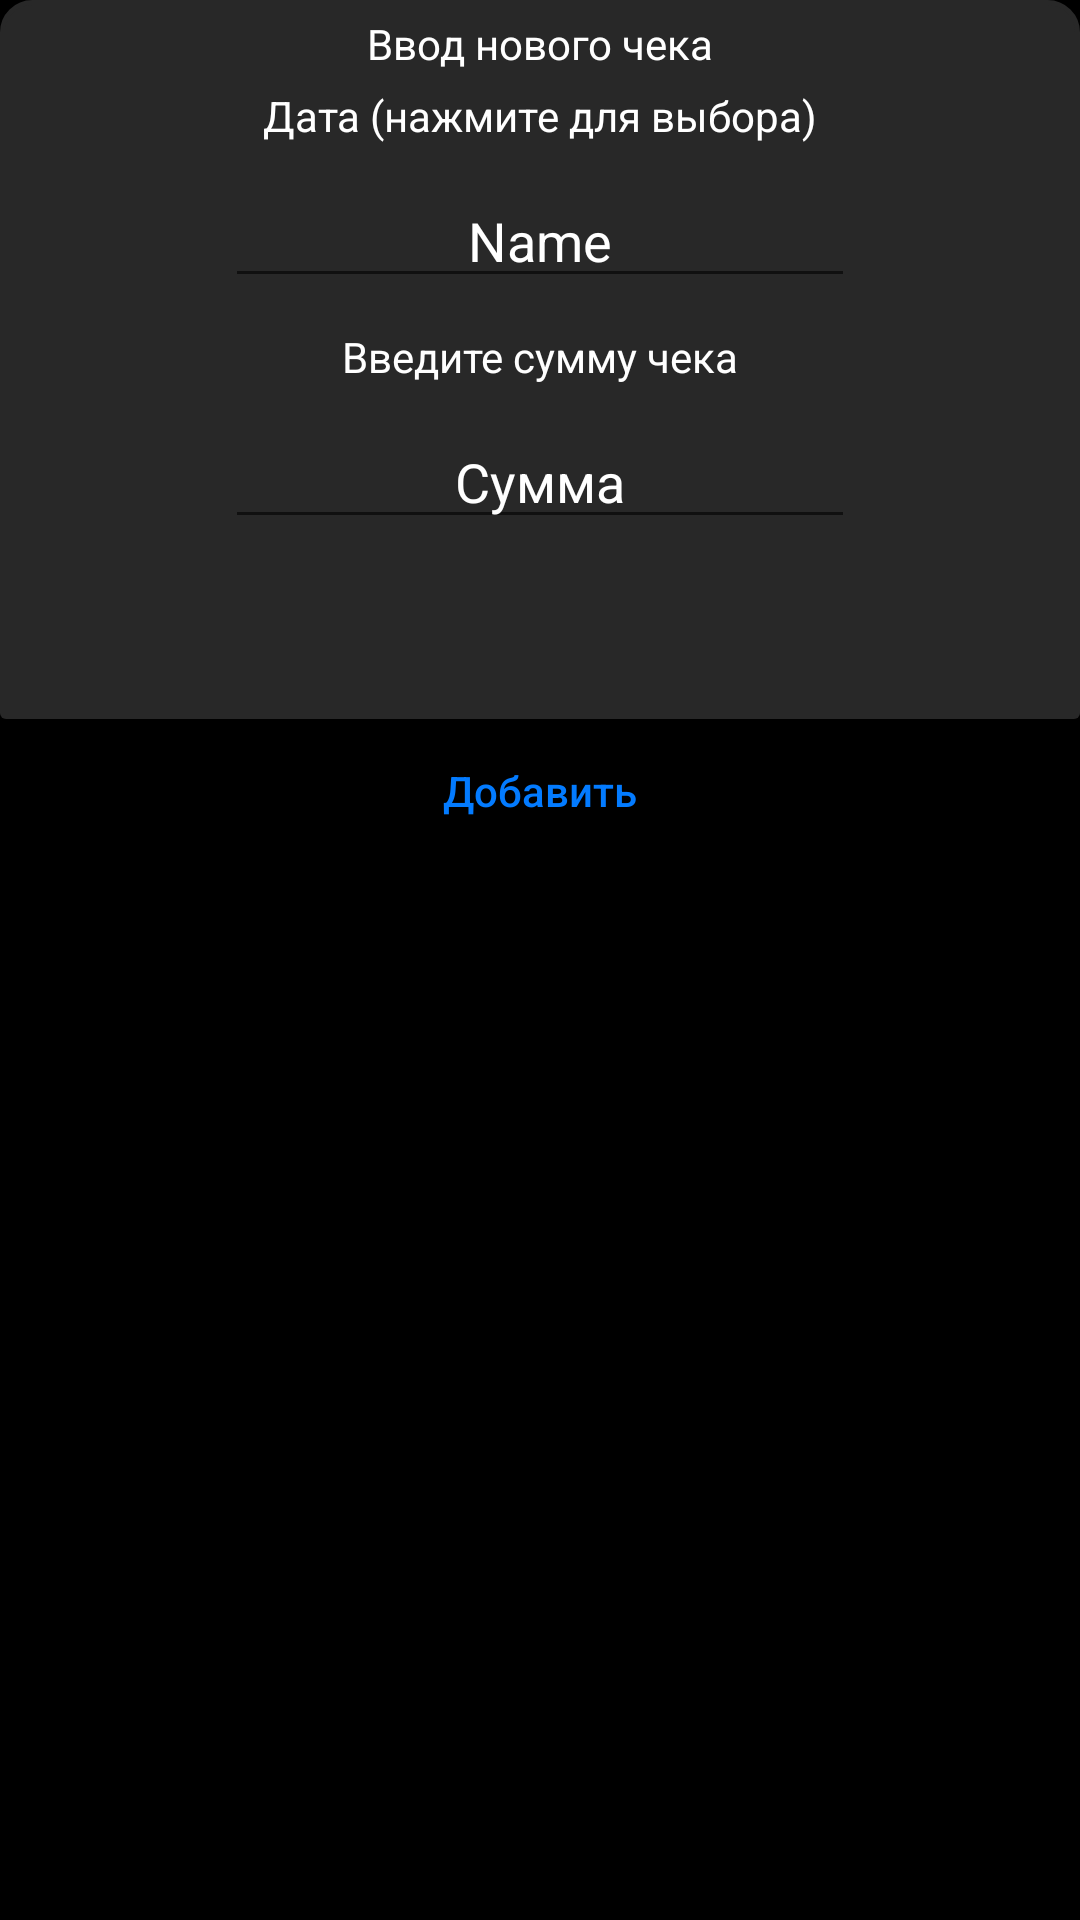

Reconstruct the res/layout file that produces this screen, plus the resources it refers to.
<!-- AndroidManifest.xml: application theme AppTheme -->
<!-- res/layout/add_purchase_fragment_view.xml -->
<?xml version="1.0" encoding="utf-8"?>
<androidx.constraintlayout.widget.ConstraintLayout xmlns:android="http://schemas.android.com/apk/res/android"
    xmlns:app="http://schemas.android.com/apk/res-auto"
    xmlns:tools="http://schemas.android.com/tools"
    android:id="@+id/a"
    android:layout_width="wrap_content"
    android:layout_height="wrap_content"
    android:background="#000000"
    app:layout_constraintStart_toStartOf="parent"
    app:layout_constraintTop_toTopOf="parent">

    <androidx.cardview.widget.CardView
        android:id="@+id/card_add"
        android:layout_width="match_parent"
        android:layout_height="wrap_content"
        app:cardBackgroundColor="#000000"
        app:layout_constraintEnd_toEndOf="parent"
        app:layout_constraintStart_toStartOf="parent"
        app:layout_constraintTop_toTopOf="parent">

        <androidx.constraintlayout.widget.ConstraintLayout
            android:id="@+id/b"
            android:layout_width="match_parent"
            android:layout_height="wrap_content"
            android:background="@drawable/card_view_bg">

            <TextView
                android:id="@+id/about_add_card"
                android:layout_width="wrap_content"
                android:layout_height="wrap_content"
                android:layout_marginTop="5dp"
                android:text="@string/about_add_card"
                android:textColor="#FFFFFF"
                app:layout_constraintEnd_toEndOf="parent"
                app:layout_constraintStart_toStartOf="parent"
                app:layout_constraintTop_toTopOf="parent" />

            <TextView
                android:id="@+id/textView3"
                android:layout_width="wrap_content"
                android:layout_height="wrap_content"
                android:layout_marginTop="5dp"
                android:text="@string/about_add_card1"
                android:textColor="#FFFFFF"
                app:layout_constraintEnd_toEndOf="parent"
                app:layout_constraintStart_toStartOf="parent"
                app:layout_constraintTop_toBottomOf="@+id/about_add_card" />

            <EditText
                android:id="@+id/editText2"
                style="@style/Widget.AppCompat.AutoCompleteTextView"
                android:layout_width="wrap_content"
                android:layout_height="wrap_content"
                android:layout_marginTop="10dp"
                android:layout_marginBottom="10dp"
                android:clickable="true"
                android:cursorVisible="false"
                android:editable="false"
                android:ems="10"
                android:gravity="center_vertical|center_horizontal"
                android:inputType="none"
                android:singleLine="true"
                android:text="Name"
                android:textColor="#FFFFFF"
                app:layout_constraintBottom_toTopOf="@+id/textView4"
                app:layout_constraintEnd_toEndOf="parent"
                app:layout_constraintStart_toStartOf="parent"
                app:layout_constraintTop_toBottomOf="@+id/textView3" />

            <TextView
                android:id="@+id/textView4"
                android:layout_width="wrap_content"
                android:layout_height="wrap_content"
                android:layout_marginTop="10dp"
                android:text="@string/about_add_card2"
                android:textColor="#FFFFFF"
                app:layout_constraintEnd_toEndOf="parent"
                app:layout_constraintStart_toStartOf="parent"
                app:layout_constraintTop_toBottomOf="@+id/editText2" />

            <EditText
                android:id="@+id/summPurchases"
                android:layout_width="wrap_content"
                android:layout_height="wrap_content"
                android:layout_marginTop="10dp"
                android:ems="10"
                android:gravity="center_vertical|center_horizontal"
                android:hint="@string/about_add_card3"
                android:inputType="number"
                android:textColor="#FFFFFF"
                android:textColorHint="#FFFFFF"
                app:layout_constraintEnd_toEndOf="parent"
                app:layout_constraintStart_toStartOf="parent"
                app:layout_constraintTop_toBottomOf="@+id/textView4" />

            <ImageButton
                android:id="@+id/img"
                android:layout_width="wrap_content"
                android:layout_height="wrap_content"
                android:layout_marginTop="20dp"
                android:layout_marginBottom="20dp"
                android:backgroundTint="#00FFFFFF"
                app:layout_constraintBottom_toBottomOf="parent"
                app:layout_constraintEnd_toEndOf="parent"
                app:layout_constraintTop_toBottomOf="@+id/summPurchases"
                app:srcCompat="@drawable/ic_add_a_photo_black_24dp" />

        </androidx.constraintlayout.widget.ConstraintLayout>
    </androidx.cardview.widget.CardView>

    <Button
        android:id="@+id/add_button"
        android:layout_width="0dp"
        android:layout_height="wrap_content"
        android:background="@drawable/iosdialog_sigle_btn_selector"
        android:text="@string/add_mount_ballance"
        android:textAllCaps="false"
        android:textColor="#FF037BFF"
        app:layout_constraintEnd_toEndOf="parent"
        app:layout_constraintStart_toStartOf="parent"
        app:layout_constraintTop_toBottomOf="@+id/card_add" />

</androidx.constraintlayout.widget.ConstraintLayout>
<!-- resources referenced by this layout -->
<resources>
  <!-- drawable card_view_bg (drawable-v24) -->
  <?xml version="1.0" encoding="utf-8"?>
  <shape xmlns:android="http://schemas.android.com/apk/res/android"
      android:shape="rectangle">
      <gradient android:startColor="#282828"
          android:endColor="#282828"
          android:angle="270" />
      <corners
          android:topLeftRadius="10dp"
          android:topRightRadius="10dp"
          android:bottomLeftRadius="0dp"
          android:bottomRightRadius="0dp"/>
      <stroke android:width="5px"
          android:color="#282828" />
  
  </shape>
  <string name="about_add_card">Ввод нового чека</string>
  <string name="about_add_card1">Дата (нажмите для выбора)</string>
  <string name="about_add_card2">Введите сумму чека</string>
  <string name="about_add_card3">Сумма</string>
  <string name="add_mount_ballance">Добавить</string>
  <style name="AppTheme" parent="Theme.AppCompat.Light.DarkActionBar">
          
          <item name="colorPrimary">@color/colorPrimary</item>
          <item name="colorPrimaryDark">@color/colorPrimaryDark</item>
          <item name="colorAccent">@color/colorAccent</item>
      </style>
  <color name="colorPrimary">#6200EE</color>
  <color name="colorPrimaryDark">#3700B3</color>
  <color name="colorAccent">#03DAC5</color>
</resources>
